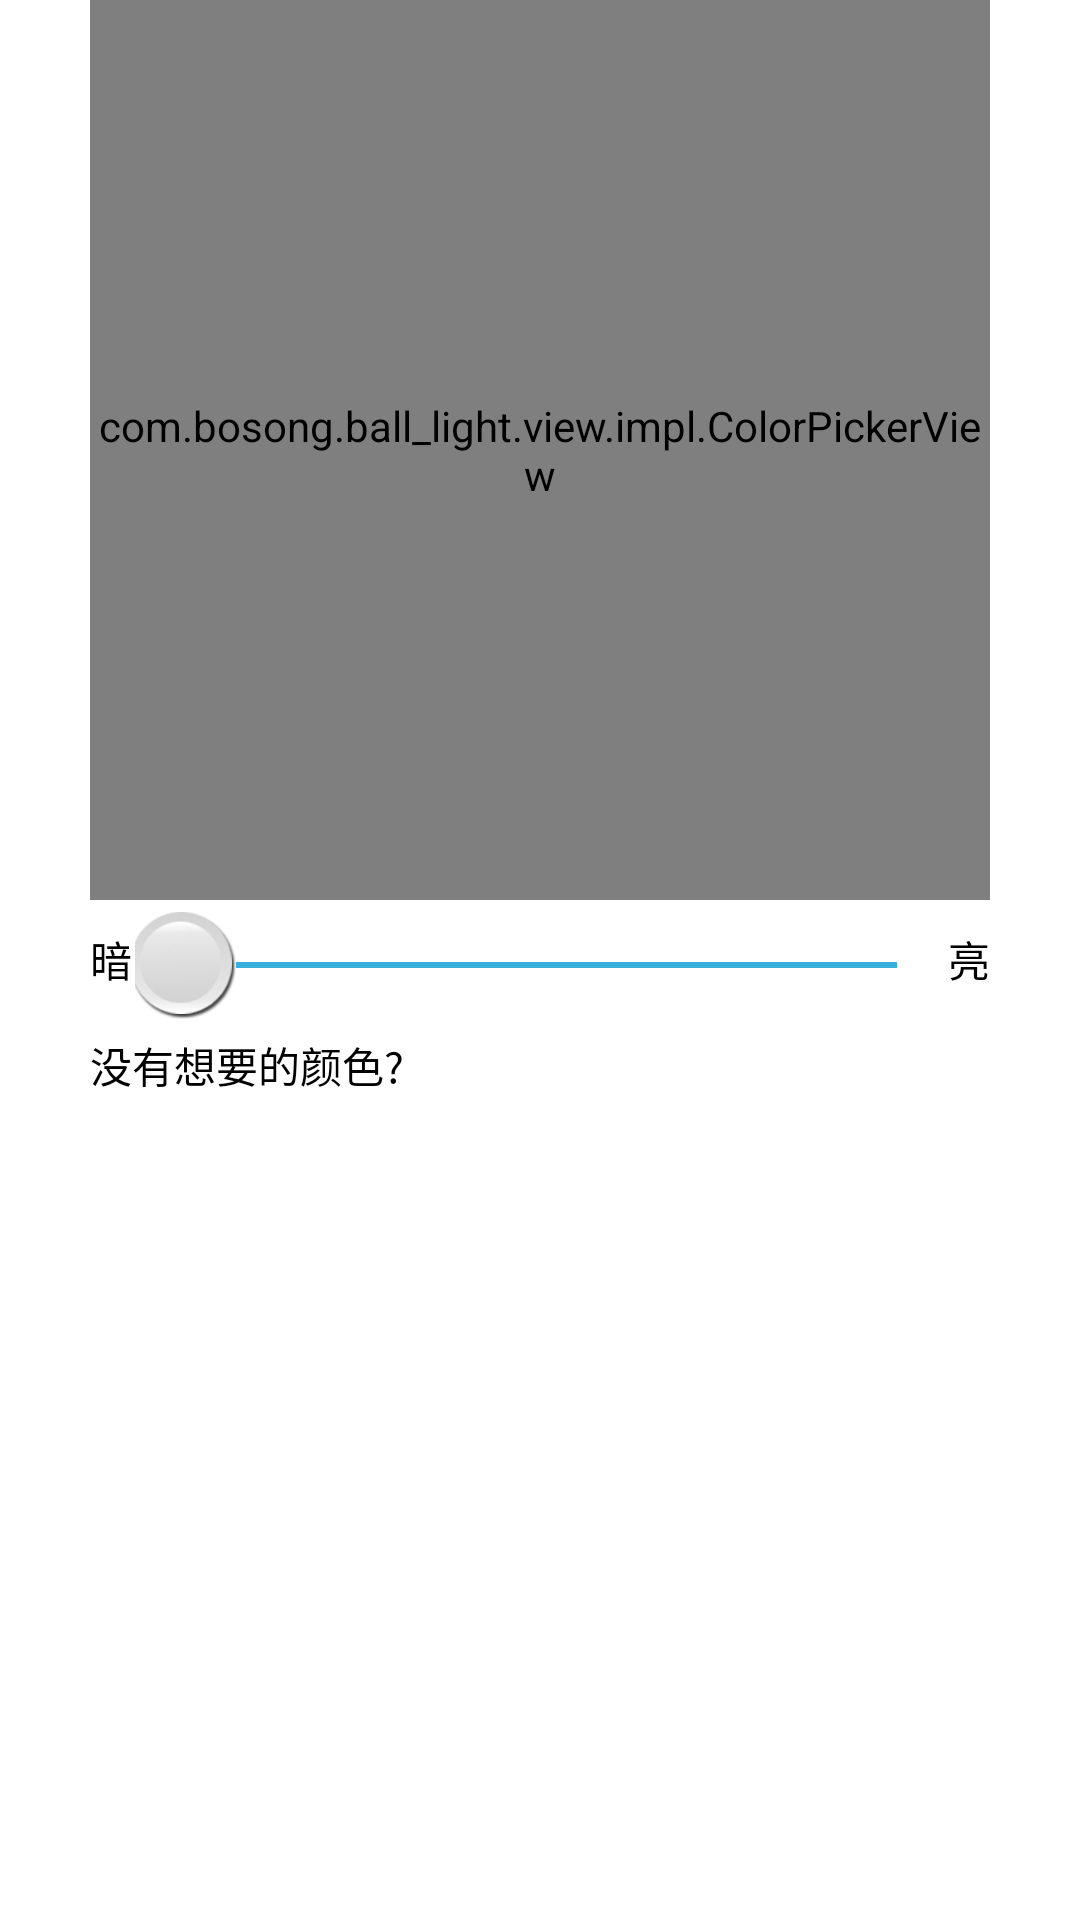

The Android layout XML behind this screen, and the referenced resources:
<!-- AndroidManifest.xml: application theme AppTheme -->
<!-- res/layout/delegate_ui_color.xml -->
<?xml version="1.0" encoding="utf-8"?>
<RelativeLayout xmlns:android="http://schemas.android.com/apk/res/android"
    android:id="@+id/ui_color_root"
    android:layout_width="match_parent"
    android:layout_height="match_parent"
    >

    <com.bosong.ball_light.view.impl.ColorPickerView
        android:id="@+id/color_circle"
        android:layout_width="300dp"
        android:layout_height="300dp"
        android:layout_centerHorizontal="true"
        />

    <LinearLayout
        android:id="@+id/layout_seekbar"
        android:layout_width="match_parent"
        android:layout_height="wrap_content"
        android:layout_below="@id/color_circle"
        android:layout_centerHorizontal="true"
        android:layout_centerVertical="true"
        android:layout_marginLeft="30dp"
        android:layout_marginRight="30dp"
        >
        <TextView
            android:id="@+id/text_dark"
            android:layout_width="wrap_content"
            android:layout_height="wrap_content"
            android:layout_gravity="center"
            android:text="@string/dark"
            android:layout_marginRight="1dip"
            android:textColor="@android:color/black"
            />
        <SeekBar
            android:id="@+id/light_progress"
            android:layout_width="270dp"
            android:layout_height="wrap_content"
            android:layout_marginTop="4dp"

            android:maxHeight="2dip"
            android:progressDrawable="@drawable/bg_bar"
            android:thumb="@drawable/thumb_bar"
            />
        <TextView
            android:id="@+id/text_light"
            android:layout_width="wrap_content"
            android:layout_height="wrap_content"
            android:text="@string/light"
            android:layout_marginLeft="1dip"
            android:layout_gravity="center"
            android:textColor="@android:color/black"
            />
    </LinearLayout>

    <LinearLayout
        android:id="@+id/layout_tag"
        android:layout_width="match_parent"
        android:layout_height="wrap_content"
        android:layout_below="@id/layout_seekbar"
        android:layout_centerHorizontal="true"
        android:layout_marginLeft="30dp"
        android:layout_marginRight="30dp"
        >
        <TextView
            android:id="@+id/text_tag"
            android:layout_width="wrap_content"
            android:layout_height="wrap_content"
            android:layout_centerHorizontal="true"
            android:layout_marginTop="5dip"
            android:text="@string/tag_no_color"
            android:textColor="@android:color/black"
            />
    </LinearLayout>

    

    <GridView
        android:id="@+id/gridview_color"
        android:layout_width="wrap_content"
        android:layout_height="wrap_content"
        android:layout_below="@id/layout_tag"
        android:gravity="center"
        android:columnWidth="60dp"
        android:stretchMode="columnWidth"
        android:horizontalSpacing="9.0dp"
        android:listSelector="@android:color/transparent"
        android:numColumns="auto_fit"
        >
    </GridView>

</RelativeLayout>
<!-- resources referenced by this layout -->
<resources>
  <!-- drawable bg_bar (drawable) -->
  <?xml version="1.0" encoding="utf-8"?>
  <layer-list xmlns:android="http://schemas.android.com/apk/res/android" >
      
      <item android:id="@+id/background" android:drawable="@drawable/ico_seekbar_bg" />
      
      <item android:id="@+id/SecondaryProgress" android:drawable="@drawable/ico_seekbar_bg" />
      
      <item android:id="@+id/progress" android:drawable="@drawable/ico_seekbar_bg1" />
  
      
      
      
  
      
  
  
  
  </layer-list>
  <!-- drawable thumb_bar (drawable) -->
  <?xml version="1.0" encoding="utf-8"?>
  <selector xmlns:android="http://schemas.android.com/apk/res/android" >
       
      <item android:state_pressed="true"
          android:drawable="@mipmap/ico_seekbar" />
  
      
      <item android:state_focused="true"
          android:drawable="@mipmap/ico_seekbar"
          />
      
      
      <item android:drawable="@mipmap/ico_seekbar" />
  
  </selector>
  <string name="dark">暗</string>
  <string name="light">亮</string>
  <string name="tag_no_color">没有想要的颜色?</string>
  <style name="AppTheme" parent="@style/Theme.AppCompat.NoActionBar">
          
          <item name="windowActionBar">false</item>
          <item name="android:windowNoTitle">true</item>
          <item name="android:windowBackground">@android:color/white</item>
      </style>
  <!-- drawable ico_seekbar_bg: png bitmap (drawable, 2850 bytes) -->
  <!-- drawable ico_seekbar_bg1: png bitmap (drawable, 2854 bytes) -->
</resources>
